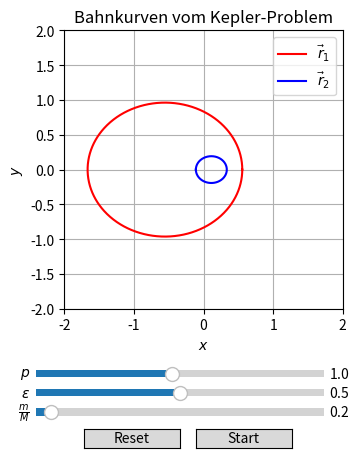

Write the Python code that produced this figure.
"""Kepler-Problem
--------------
Dieses Programm erzeugt eine schematische Visualisierung vom 2-Koerper-Kepler-Problem. Theoretische Details sind in Hertzhaft
Volume 2 den Abschnitten 1.12, 1.13 und 1.15 zu entnehmen.
Die rote Kurve zeigt die Trajektorie in der z=0-Ebene der Masse m, die blaue
Kurve entspricht der Masse M. Im Koordinatenursprung liegt der Schwerpunkt.
In Relativkoordinaten r lautet die Kurve:

r(phi) = p / (1 + epsilon*cos(phi))

Einstellungen in der main()-Funktion:
- p0: Mass fuer mittleren Radius (Standardwert)
- epsilon0: Regelt die Form der Bahnkurve (Standardwert)
- m0: Masse von einem Himmelskoerper (Standardwert)
- N: Diskretisierungszahl
- T: Maximale Zeit
- interval: Schnelligkeit der Animation
- l: Halbe Koordinatenachsenlaenge

Nutzung:
- An den Reglern koennen die folgenden Groessen eingestellt werden:
  * p: Reguliert den mittleren Radius der Kurve
  * epsilon: Reguliert die Art der Kurve (epsilon)
  * m/M: Massenverhaeltnis, wobei M=1 normiert wurde.
"""


import numpy as np
from matplotlib import pyplot as plt
from matplotlib.widgets import Slider, Button
from matplotlib import animation
from scipy.integrate import odeint
import functools


def r(phi, p, epsilon):
    """Berechnet Betrag der Bahnkurve r(phi)

    Parameter
    ---------
    phi : (float oder) array
        Polarwinkel in der xy-Ebene

    p : float > 0
        Mass fuer mittleren Bahnradius

    epsilon : float > 0
        Reguliert Gestalt der Kurve

    Return
    ------
    result : float oder array
        Betrag der Bahnkurve
    """

    result = p / (1+ epsilon*np.cos(phi))

    return result


def phi_dot(phi, t, p, epsilon):
    """Zeitliche Ableitung vom Polarwinkel. Entspricht rechter Seite der DGL
    d phi/dt = L / (mu r^2)
    mit reduzierter Masse mu.

    Parameter
    ---------
    phi : array
        Polarwinkel in der xy-Ebene

    t : array
        Zeiten (diskretisiert)

    p : float > 0
        Mass fuer mittleren Bahnradius

    epsilon : float > 0
        Reguliert Gestalt der Kurve

    Return
    ------
    result : array
        Rechte Seite der obigen DGL
    """

    result = 1/((r(phi, p, epsilon))**2)

    return result


def polar_to_cart(phi, r):
    """Berechnet aus Polar- die kartesischen Koordinaten. Nimmt dabei an, dass phi und r Arrays sind, wobei der Winkel phi[i]
    jeweils zum Radius r[i] gehoert.

    Parameter
    ---------
    phi : array
        Polarwinkel in der xy-Ebene

    r : array
        Radius

    Return
    ------
    x, y : arrays
        Liste aus den kartesischen Koordinaten.
    """

    x = np.zeros_like(phi)
    y = np.zeros_like(phi)
    for i in range(len(phi)):
        x[i] = r[i]*np.cos(phi[i])
        y[i] = r[i]*np.sin(phi[i])

    return x, y


def position_vectors(x, y, m):
    """Umrechnung der Relativkoordinaten in die Ortsvektoren der beiden Koerper. Nimmt an, dass die Relativkoordinaten in
    kartesischen Koordinaten x, y gegeben sind. (Beachte, dass M=1 normiert wurde.)

    Parameter
    ---------
    x, y : arrays
        Liste aus den kartesischen Relativkoordinaten.

    m : float
        Masse vom Koerper 1.

    Return
    ------
    x1, y1 : arrays
        Kartesische Koordinaten der Masse 1

    x2, y2 : arrays
        Kartesische Koordinaten der Masse 2
    """

    x1 = x / (m + 1)
    y1 = y / (m + 1)
    x2 = -m*x / (m + 1)
    y2 = -m*y / (m + 1)

    return x1, y1, x2, y2


def main():
    """Anfangsbedingungen: varphi0=0 und uTildeMax=1. Grosse Masse wurde auf M=1 gesetzt. Gravitationskonstante wurde auch
    G=1 gesetzt.
    """
    # Aenderbare Parameter
    p0 = 1                                                                              # Default p
    epsilon0 = 0.5                                                                      # Default epsilon
    m0 = 0.2                                                                            # Default m
    N = 1000                                                                            # Diskretisierungszahl
    T = 20                                                                              # Maximale Zeit
    interval = 1                                                                        # Schnelligkeit der Animat.
    l = 2                                                                               # Halbe Koordinatenachsenlaenge
    # Aenderbare Parameter -- ENDE

    print(__doc__)
    labels = ["p0", "epsilon0", "m0", "N", "T", "interval", "l"]
    values = [p0, epsilon0, m0, N, T, interval, l]
    print("Aktuelle Parameter:")
    for lab, val in zip(labels, values):
        print(lab, " = ", val)

    phi = np.linspace(0, 2*np.pi, N)
    time = np.linspace(0, T, N)

    # Initialisiere Plot
    fig = plt.figure()
    ax = fig.add_subplot(111, aspect="equal")
    fig.subplots_adjust(bottom=0.3)                                                 # Platz fuer Regler

    # Default Plot
    x, y = polar_to_cart(phi, r(phi, p0, epsilon0))
    x1, y1, x2, y2 = position_vectors(x, y, m0)
    r1_plot, = ax.plot(x1, y1, c="red", label=r"$\vec{r}_1$")
    r2_plot, = ax.plot(x2, y2, c="blue", label=r"$\vec{r}_2$")
    ax.set_xlim([-l, l])
    ax.set_ylim([-l, l])
    ax.grid(True, zorder=-1)
    ax.legend()
    ax.set_xlabel(r"$x$")
    ax.set_ylabel(r"$y$")
    ax.set_title("Bahnkurven vom Kepler-Problem")

    # Initialisierte Punkte fuer die Massen/Planeten
    mCircle = plt.Circle((x1[0], y1[0]), radius=.1, fc="red", zorder=1)
    MCircle = plt.Circle((x2[0], y2[0]), radius=.1, fc="blue", zorder=1)


    # Slider, Button definieren
    axP = plt.axes([0.25, 0.15, 0.45, 0.03])
    pSlider = Slider(axP, r"$p$", 0.1, 2, valinit=p0)

    axEpsilon = plt.axes([0.25, 0.11, 0.45, 0.03])
    epsilonSlider = Slider(axEpsilon, r"$\varepsilon$", 0, 1, valinit=epsilon0)

    axMassRatio = plt.axes([0.25, 0.07, 0.45, 0.03])
    massratioSlider = Slider(axMassRatio, r"$\frac{m}{M}$", 0.1, 2, valinit=m0)

    axStart = plt.axes([0.5, 0.01, 0.15, 0.04])
    startButton = Button(axStart, "Start", hovercolor="0.975")

    axReset = plt.axes([0.325, 0.01, 0.15, 0.04])
    resetButton = Button(axReset, "Reset", hovercolor="0.975")

    # Update durch Slider, Button
    def update(val):
        """Wird aufgerufen, wenn Slider bewegt werden. Berechnet Bahnkurven neu
        """

        ax.lines = []                                                                   # Loesche vorherige Plots
        p = pSlider.val
        epsilon = epsilonSlider.val
        m = massratioSlider.val
        x, y = polar_to_cart(phi, r(phi, p, epsilon))
        x1, y1, x2, y2 = position_vectors(x, y, m)
        r1_plot, = ax.plot(x1, y1, c="red")
        r2_plot, = ax.plot(x2, y2, c="blue")
        fig.canvas.draw_idle()

    def reset(event):
        """Wird aufgerufen bei Reset-Button-Klick. Setzt Slider auf Default
        zurueck und stoppt Animation.
        """

        pSlider.reset()
        epsilonSlider.reset()
        massratioSlider.reset()
        anim.event_source.stop()                                                        # Stoppt Animation

    def animate(i, x1, y1, x2, y2):
        """Animiert Kreise durch das Neusetzen vom Mittelpunkt der Kreise.

        Parameter
        ---------
        i : int
            Position der Zeit t im Zeit-array time[i]
            Ausgeloest durch frames=N in FuncAnimation

        x1, y1, x2, y2:
            Kartesische Koordinaten der Masse 1 bzw. 2
        """

        if i == 0:
            ax.add_patch(mCircle)                                                       # Erstmalig Kreise anzeigen
            ax.add_patch(MCircle)                                                       # fuer Anfangswerte

        mCircle.center = (x1[i], y1[i])                                                 # Neue Position
        MCircle.center = (x2[i], y2[i])                                                 # der Kreise

        return mCircle, MCircle,

    def start(val):
        """Startet Animation auf Klick des Start-Buttons
        """

        p = pSlider.val
        epsilon = epsilonSlider.val
        m = massratioSlider.val
        # Numerische Loesung von phi_dot = 1/r^2
        phi_t_1 = odeint(phi_dot, 0, time, args=(p, epsilon))

        r_t_1 = r(phi_t_1, p, epsilon)
        x, y = polar_to_cart(phi_t_1, r_t_1)
        x1, y1, x2, y2 = position_vectors(x, y, m)
        global anim                                                                     # damit Animation gestoppt
                                                                                        # werden kann ausserhalb
        anim = animation.FuncAnimation(fig, animate, frames=N, interval=interval, blit=True, fargs=(x1,y1,x2,y2))


    # Slider, Button Funktionen geben
    pSlider.on_changed(update)
    epsilonSlider.on_changed(update)
    massratioSlider.on_changed(update)
    resetButton.on_clicked(reset)
    startButton.on_clicked(start)

    plt.show()


if __name__ == "__main__":
    main()
